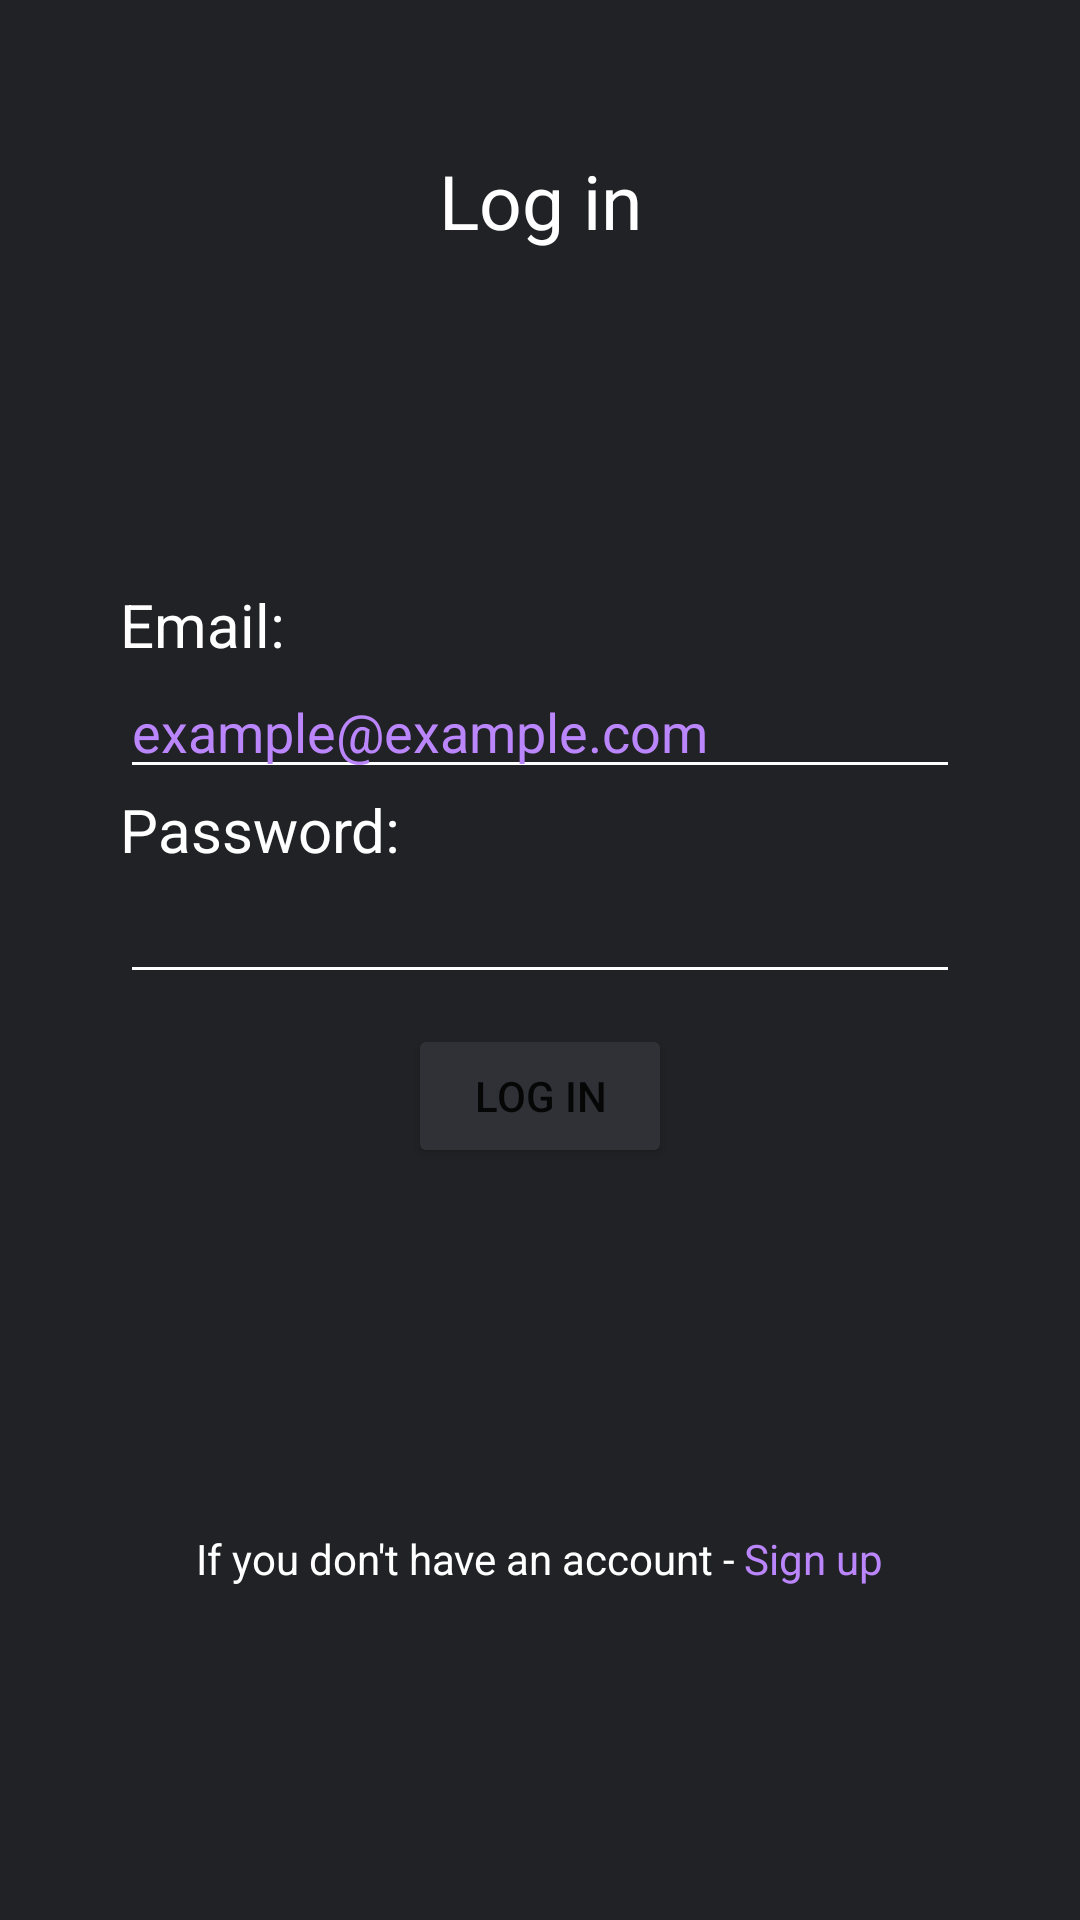

This screen was rendered from an Android layout file. Write that file and the resources it references.
<!-- AndroidManifest.xml: application theme Theme.Tite -->
<!-- res/layout/fragment_login.xml -->
<?xml version="1.0" encoding="utf-8"?>
<androidx.constraintlayout.widget.ConstraintLayout xmlns:android="http://schemas.android.com/apk/res/android"
    xmlns:app="http://schemas.android.com/apk/res-auto"
    android:layout_width="match_parent"
    android:layout_height="match_parent"
    android:background="@color/main_variant_color"
    android:orientation="vertical">

    <TextView
        android:id="@+id/loginTitle"
        android:layout_width="match_parent"
        android:layout_height="wrap_content"
        android:layout_margin="50dp"
        android:text="@string/login_title"
        android:textAlignment="center"
        android:textColor="@color/white"
        android:textSize="25sp"
        app:layout_constraintEnd_toEndOf="parent"
        app:layout_constraintStart_toStartOf="parent"
        app:layout_constraintTop_toTopOf="parent" />

    <LinearLayout
        android:id="@+id/loginFields"
        android:layout_width="match_parent"
        android:layout_height="wrap_content"
        android:layout_marginHorizontal="40dp"
        android:orientation="vertical"
        app:layout_constraintBottom_toTopOf="@id/toSignUpLayout"
        app:layout_constraintEnd_toEndOf="parent"
        app:layout_constraintStart_toStartOf="parent"
        app:layout_constraintTop_toBottomOf="@id/loginTitle">

        <TextView
            android:id="@+id/emailLabel"
            android:layout_width="match_parent"
            android:layout_height="wrap_content"
            android:labelFor="@id/emailEditText"
            android:text="@string/email_title"
            android:textColor="@color/white"
            android:textSize="20sp" />

        <EditText
            android:id="@+id/emailEditText"
            android:layout_width="match_parent"
            android:layout_height="wrap_content"
            android:autofillHints="emailAddress"
            android:backgroundTint="@color/white"
            android:hint="@string/email_edit_text_hint"
            android:inputType="textEmailAddress"
            android:maxLines="1"
            android:textColor="@color/white"
            android:textColorHint="@color/purple_200" />

        <TextView
            android:id="@+id/passwordLabel"
            android:layout_width="match_parent"
            android:layout_height="wrap_content"
            android:labelFor="@id/passwordEditText"
            android:text="@string/password_title"
            android:textColor="@color/white"
            android:textSize="20sp" />

        <EditText
            android:id="@+id/passwordEditText"
            android:layout_width="match_parent"
            android:layout_height="wrap_content"
            android:autofillHints="password"
            android:backgroundTint="@color/white"
            android:inputType="textPassword"
            android:maxLines="1"
            android:textColor="@color/white" />

        <Button
            android:id="@+id/loginButton"
            android:layout_width="wrap_content"
            android:layout_height="wrap_content"
            android:layout_gravity="center"
            android:layout_margin="10dp"
            android:backgroundTint="@color/main_color"
            android:text="@string/login_title" />
    </LinearLayout>

    <LinearLayout
        android:id="@+id/toSignUpLayout"
        android:layout_width="match_parent"
        android:layout_height="wrap_content"
        android:gravity="center"
        android:orientation="horizontal"
        app:layout_constraintBottom_toBottomOf="parent"
        app:layout_constraintEnd_toEndOf="parent"
        app:layout_constraintStart_toStartOf="parent"
        app:layout_constraintTop_toBottomOf="@id/loginFields">

        <TextView
            android:id="@+id/signUpDescription"
            android:layout_width="wrap_content"
            android:layout_height="wrap_content"
            android:text="@string/sign_up_description_text"
            android:textColor="@color/white" />

        <TextView
            android:id="@+id/signUpButton"
            android:layout_width="wrap_content"
            android:layout_height="wrap_content"
            android:layout_gravity="center"
            android:layout_marginStart="3dp"
            android:text="@string/sign_up_title"
            android:textColor="@color/purple_200" />
    </LinearLayout>


</androidx.constraintlayout.widget.ConstraintLayout>
<!-- resources referenced by this layout -->
<resources>
  <color name="main_color">#2f3136</color>
  <color name="main_variant_color">#202225</color>
  <color name="purple_200">#FFBB86FC</color>
  <color name="white">#FFFFFFFF</color>
  <string name="email_edit_text_hint">example@example.com</string>
  <string name="email_title">Email:</string>
  <string name="login_title">Log in</string>
  <string name="password_title">Password:</string>
  <string name="sign_up_description_text">If you don\'t have an account -</string>
  <string name="sign_up_title">Sign up</string>
  <style name="Theme.Tite" parent="Theme.MaterialComponents.DayNight.NoActionBar">
          
          <item name="colorPrimary">@color/main_color</item>
          <item name="colorPrimaryVariant">@color/main_variant_color</item>
          <item name="colorOnPrimary">@color/white</item>
          
          <item name="colorSecondary">@color/teal_200</item>
          <item name="colorSecondaryVariant">@color/teal_700</item>
          <item name="colorOnSecondary">@color/black</item>
          
          <item name="android:statusBarColor" tools:targetApi="l">?attr/colorPrimaryVariant</item>
          
      </style>
  <color name="teal_200">#FF03DAC5</color>
  <color name="teal_700">#FF018786</color>
  <color name="black">#FF000000</color>
</resources>
